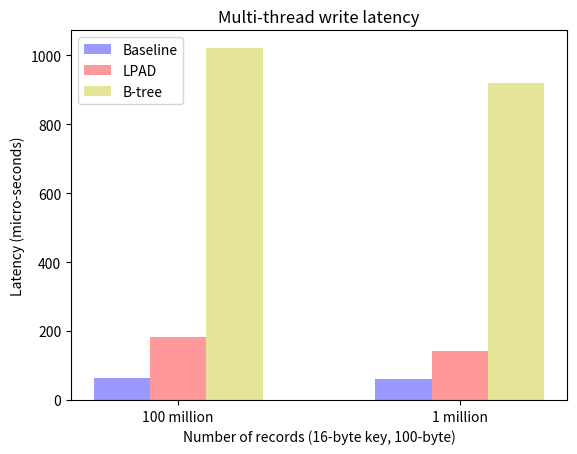

Here is the Python script that generated this plot:
#!/usr/bin/env python2
import numpy as np
import matplotlib.pyplot as plt
from matplotlib.ticker import MaxNLocator
from collections import namedtuple


n_groups = 2

means_baseline = (62.297,59.661)

means_lpad = (182.586,142.009)

means_btree = (1021,918.481)

fig, ax = plt.subplots()

index = np.arange(n_groups)
bar_width = 0.2

opacity = 0.4
error_config = {'ecolor': '0.3'}

rects1 = ax.bar(index, means_baseline, bar_width,
                alpha=opacity, color='b',
                 error_kw=error_config,
                label='Baseline')

rects2 = ax.bar(index + bar_width, means_lpad, bar_width,
                alpha=opacity, color='r',
                 error_kw=error_config,
                label='LPAD')

rects3 = ax.bar(index + bar_width + bar_width, means_btree, bar_width,
                alpha=opacity, color='y',
                 error_kw=error_config,
                label='B-tree')

ax.set_xlabel('Number of records (16-byte key, 100-byte)')
ax.set_ylabel('Latency (micro-seconds)')
ax.set_title('Multi-thread write latency')
ax.set_xticks(index + bar_width)
ax.set_xticklabels(('100 million', '1 million'))
ax.legend()

#fig.tight_layout()
#plt.show()
plt.savefig('multi_write.ps')
